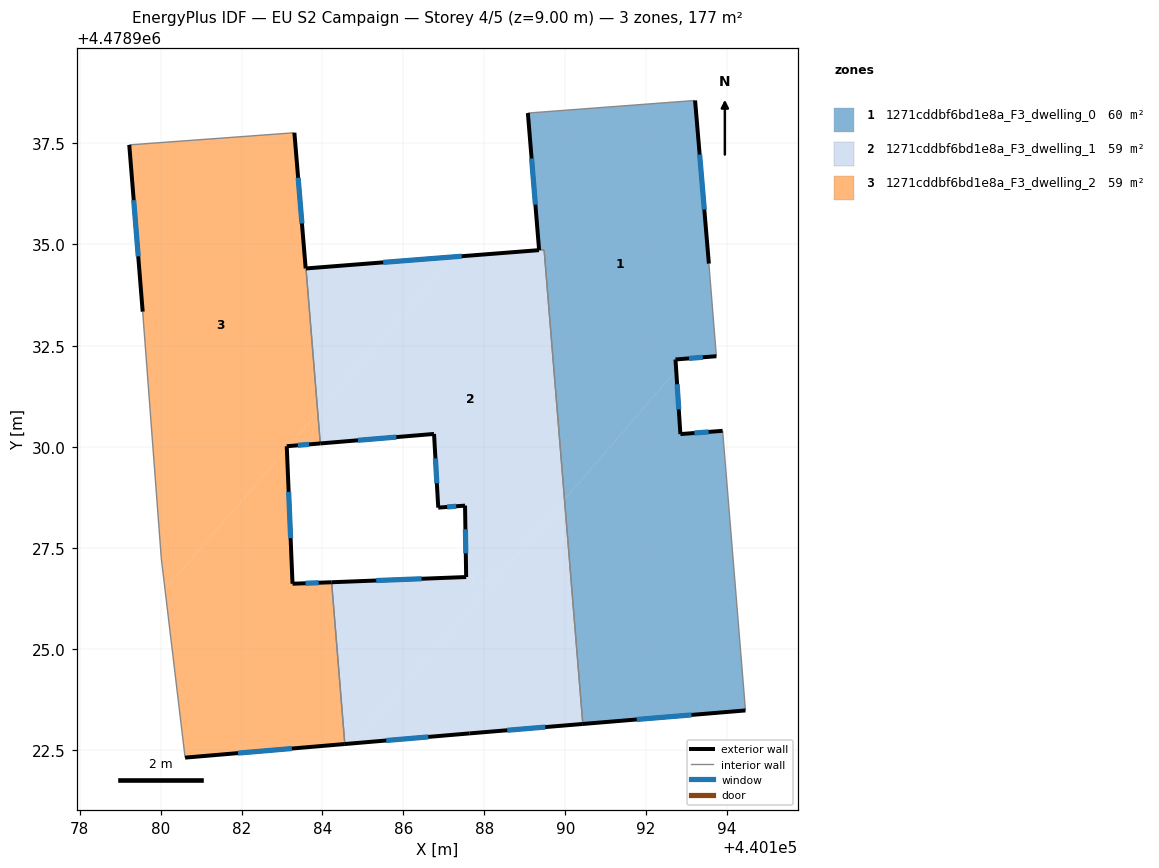
=== STOREY PLAN SPEC (per zone: floor XY polygon, exterior-wall plan segments, windows/doors) ===
zone 1: 1271cddbf6bd1e8a_F3_dwelling_0  (59.5 m²)
  floor: (440193.89, 4478930.39) (440194.45, 4478923.49) (440190.43, 4478923.15) (440189.98, 4478928.70) (440192.74, 4478931.89) (440192.85, 4478930.31)
  floor: (440193.21, 4478938.56) (440193.55, 4478934.53) (440193.73, 4478932.24) (440192.72, 4478932.16) (440192.74, 4478931.89) (440189.98, 4478928.70) (440189.48, 4478934.87) (440189.35, 4478934.86) (440189.08, 4478938.25) (440189.20, 4478938.26)
  exterior wall: (440192.85, 4478930.31) – (440192.72, 4478932.16)  [1.8 m]
    window: (440192.81, 4478930.93) – (440192.77, 4478931.55)  [0.6 m²]
  exterior wall: (440193.89, 4478930.39) – (440192.85, 4478930.31)  [1.0 m]
    window: (440193.54, 4478930.37) – (440193.19, 4478930.34)  [0.4 m²]
  exterior wall: (440190.43, 4478923.15) – (440194.45, 4478923.49)  [4.0 m]
    window: (440191.77, 4478923.26) – (440193.12, 4478923.37)  [1.4 m²]
  exterior wall: (440189.08, 4478938.25) – (440189.35, 4478934.86)  [3.4 m]
    window: (440189.17, 4478937.12) – (440189.26, 4478935.98)  [1.2 m²]
  exterior wall: (440193.55, 4478934.53) – (440193.21, 4478938.56)  [4.0 m]
    window: (440193.44, 4478935.86) – (440193.32, 4478937.22)  [1.4 m²]
  exterior wall: (440192.72, 4478932.16) – (440193.73, 4478932.24)  [1.0 m]
    window: (440193.06, 4478932.18) – (440193.40, 4478932.21)  [0.3 m²]
  interior walls: 6
zone 2: 1271cddbf6bd1e8a_F3_dwelling_1  (58.7 m²)
  floor: (440189.48, 4478934.87) (440189.98, 4478928.70) (440188.49, 4478926.97) (440188.28, 4478926.96) (440188.02, 4478926.65) (440187.71, 4478926.64) (440187.70, 4478926.94) (440187.55, 4478926.93) (440187.52, 4478928.55) (440186.86, 4478928.50) (440186.76, 4478930.32) (440183.95, 4478930.08) (440183.89, 4478930.84) (440187.21, 4478934.69) (440189.35, 4478934.86)
  floor: (440189.98, 4478928.70) (440190.43, 4478923.15) (440187.64, 4478922.92) (440184.78, 4478922.67)
  floor: (440188.49, 4478926.97) (440184.78, 4478922.67) (440184.55, 4478922.66) (440184.23, 4478926.65) (440187.55, 4478926.78) (440187.55, 4478926.93) (440187.70, 4478926.94) (440187.71, 4478926.64) (440188.02, 4478926.65) (440188.28, 4478926.96)
  floor: (440187.21, 4478934.69) (440183.89, 4478930.84) (440183.59, 4478934.41)
  exterior wall: (440187.55, 4478926.78) – (440184.23, 4478926.65)  [3.3 m]
    window: (440186.45, 4478926.74) – (440185.33, 4478926.70)  [1.1 m²]
  exterior wall: (440187.52, 4478928.55) – (440187.55, 4478926.78)  [1.8 m]
    window: (440187.53, 4478927.96) – (440187.54, 4478927.37)  [0.6 m²]
  exterior wall: (440186.86, 4478928.50) – (440187.52, 4478928.55)  [0.7 m]
    window: (440187.08, 4478928.51) – (440187.30, 4478928.53)  [0.2 m²]
  exterior wall: (440186.76, 4478930.32) – (440186.86, 4478928.50)  [1.8 m]
    window: (440186.79, 4478929.71) – (440186.83, 4478929.10)  [0.6 m²]
  exterior wall: (440183.95, 4478930.08) – (440186.76, 4478930.32)  [2.8 m]
    window: (440184.88, 4478930.16) – (440185.83, 4478930.24)  [1.0 m²]
  exterior wall: (440189.35, 4478934.86) – (440183.59, 4478934.41)  [5.8 m]
    window: (440187.44, 4478934.71) – (440185.50, 4478934.56)  [2.0 m²]
  exterior wall: (440187.64, 4478922.92) – (440190.43, 4478923.15)  [2.8 m]
    window: (440188.57, 4478923.00) – (440189.51, 4478923.07)  [1.0 m²]
  exterior wall: (440184.55, 4478922.66) – (440187.64, 4478922.92)  [3.1 m]
    window: (440185.58, 4478922.74) – (440186.62, 4478922.83)  [1.1 m²]
  interior walls: 4
zone 3: 1271cddbf6bd1e8a_F3_dwelling_2  (59.1 m²)
  floor: (440183.12, 4478929.96) (440183.26, 4478926.62) (440184.23, 4478926.65) (440184.55, 4478922.66) (440180.61, 4478922.32) (440180.11, 4478926.47)
  floor: (440183.31, 4478937.76) (440183.88, 4478930.84) (440183.17, 4478930.02) (440183.12, 4478930.01) (440183.12, 4478929.96) (440180.11, 4478926.47) (440180.02, 4478927.24) (440179.56, 4478933.34) (440179.23, 4478937.46)
  floor: (440183.88, 4478930.84) (440183.95, 4478930.08) (440183.17, 4478930.02)
  exterior wall: (440183.12, 4478930.01) – (440183.95, 4478930.08)  [0.8 m]
    window: (440183.39, 4478930.04) – (440183.67, 4478930.06)  [0.3 m²]
  exterior wall: (440183.26, 4478926.62) – (440183.12, 4478930.01)  [3.4 m]
    window: (440183.21, 4478927.74) – (440183.17, 4478928.89)  [1.2 m²]
  exterior wall: (440184.23, 4478926.65) – (440183.26, 4478926.62)  [1.0 m]
    window: (440183.91, 4478926.64) – (440183.58, 4478926.63)  [0.3 m²]
  exterior wall: (440180.61, 4478922.32) – (440184.55, 4478922.66)  [4.0 m]
    window: (440181.91, 4478922.43) – (440183.24, 4478922.54)  [1.4 m²]
  exterior wall: (440179.23, 4478937.46) – (440179.56, 4478933.34)  [4.1 m]
    window: (440179.34, 4478936.10) – (440179.45, 4478934.71)  [1.4 m²]
  exterior wall: (440183.59, 4478934.41) – (440183.31, 4478937.76)  [3.4 m]
    window: (440183.49, 4478935.52) – (440183.40, 4478936.65)  [1.1 m²]
  interior walls: 5

=== DERIVED (storey summary) ===
Building: EU S2 Campaign
Storey: 4 of 5  (floor level z = 9.00 m)
Storey gross floor area: 177.3 m²
Zones on this storey: 3
  - 1271cddbf6bd1e8a_F3_dwelling_0: floor 59.5 m²; exterior wall 15.4 m (46.2 m²); 6 window(s) 5.2 m²; WWR 11.4%
  - 1271cddbf6bd1e8a_F3_dwelling_1: floor 58.7 m²; exterior wall 22.1 m (66.2 m²); 8 window(s) 7.5 m²; WWR 11.4%
  - 1271cddbf6bd1e8a_F3_dwelling_2: floor 59.1 m²; exterior wall 16.7 m (50.0 m²); 6 window(s) 5.7 m²; WWR 11.4%
Zone adjacency (shared interzone walls):
  - 1271cddbf6bd1e8a_F3_dwelling_0 ↔ 1271cddbf6bd1e8a_F3_dwelling_1
  - 1271cddbf6bd1e8a_F3_dwelling_1 ↔ 1271cddbf6bd1e8a_F3_dwelling_2